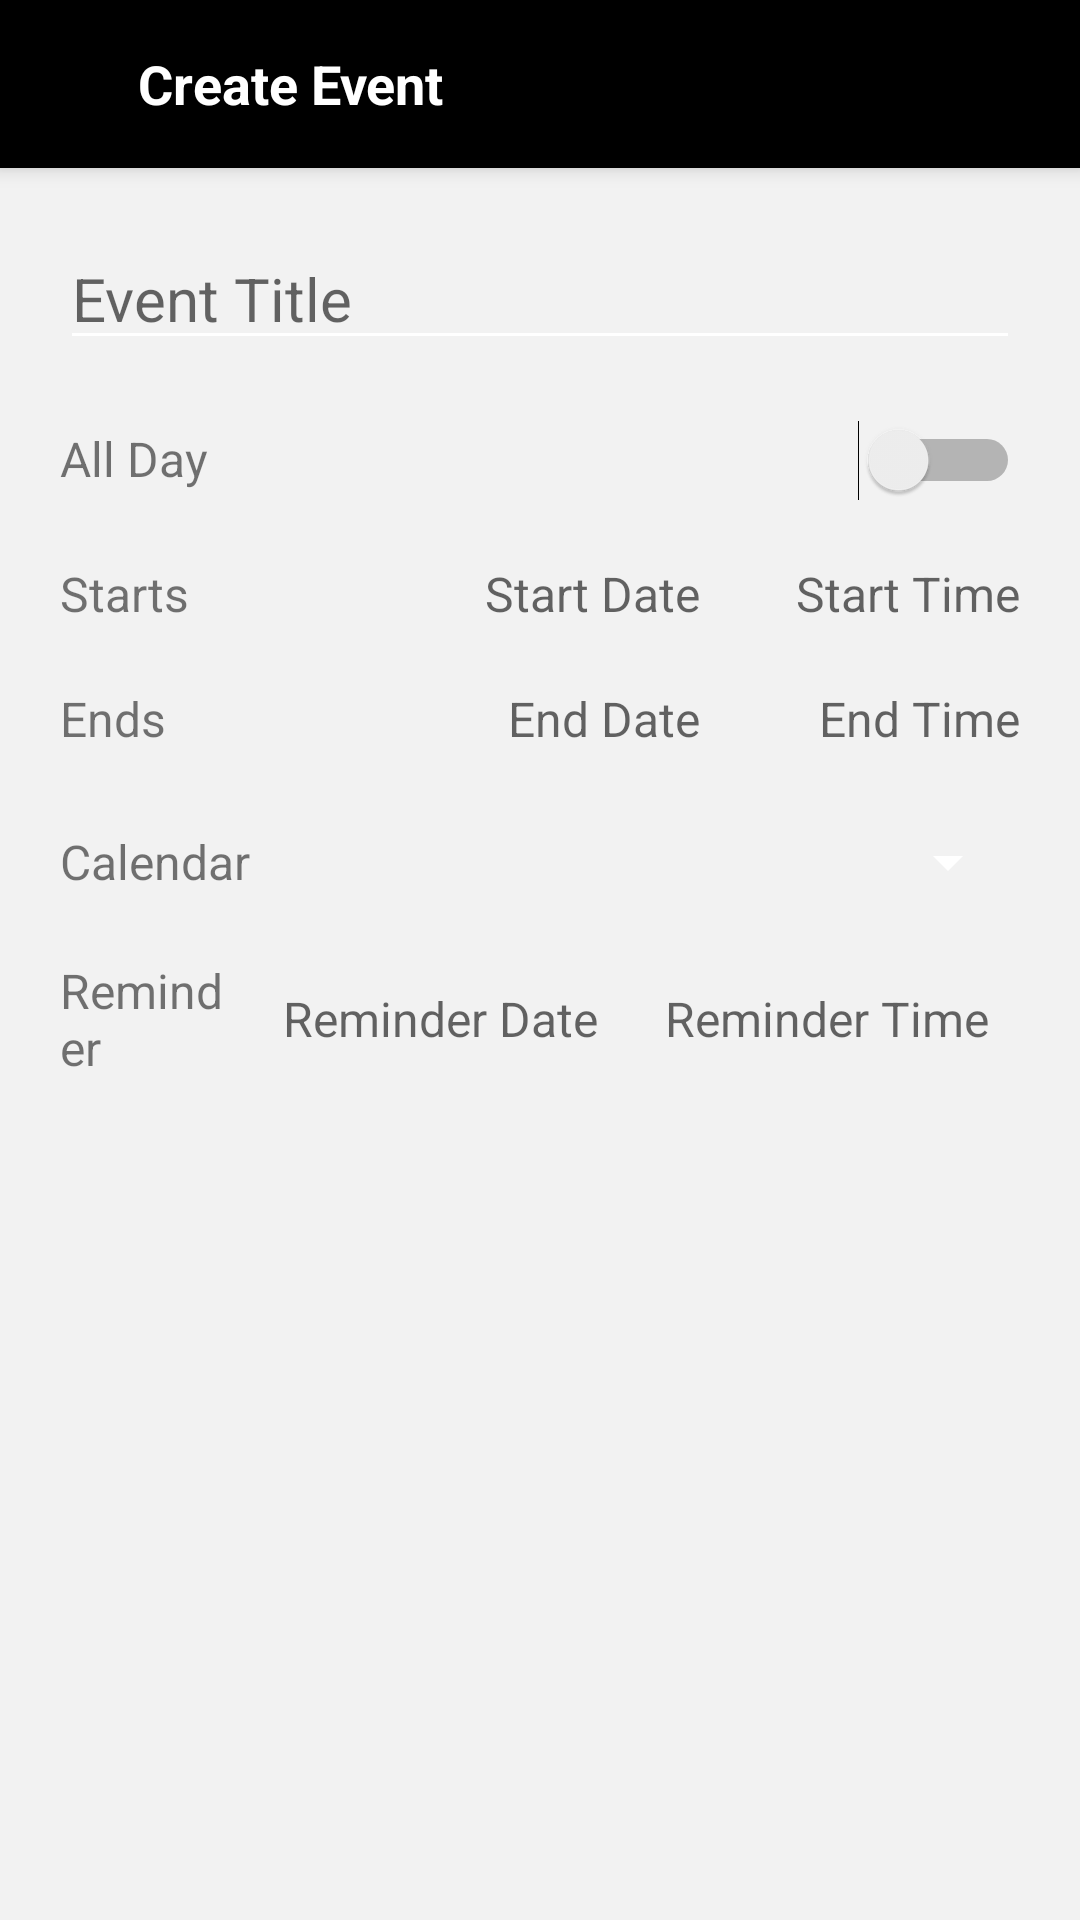

Layout XML and referenced resources for this Android screen:
<!-- AndroidManifest.xml: application theme AppTheme.NoActionBar -->
<!-- res/layout/activity_week__create_event.xml -->
<?xml version="1.0" encoding="utf-8"?>
<LinearLayout xmlns:android="http://schemas.android.com/apk/res/android"
    xmlns:app="http://schemas.android.com/apk/res-auto"
    xmlns:tools="http://schemas.android.com/tools"
    android:layout_width="match_parent"
    android:layout_height="match_parent"
    android:background="@color/gray_6"
    android:orientation="vertical"
    tools:context=".Week.WeekCreateEvent">

    

    <androidx.appcompat.widget.Toolbar
        android:id="@+id/toolbar"
        android:layout_width="match_parent"
        android:layout_height="?attr/actionBarSize"
        android:background="#000000"
        android:elevation="4dp"
        android:theme="@style/ThemeOverlay.AppCompat.Dark.ActionBar"
        app:popupTheme="@style/ThemeOverlay.AppCompat.Light">

        <ImageView
            android:id="@+id/nav_Close"
            android:layout_width="wrap_content"
            android:layout_height="wrap_content"
            android:layout_marginRight="30dp"
            android:src="@drawable/close" />

        <TextView
            android:id="@+id/nav_Title"
            android:layout_width="wrap_content"
            android:layout_height="wrap_content"
            android:text="Create Event"
            android:textColor="@color/white"
            android:textSize="18sp"
            android:textStyle="bold" />
    </androidx.appcompat.widget.Toolbar>

    <ScrollView
        android:layout_width="match_parent"
        android:layout_height="match_parent">

        <LinearLayout
            android:layout_width="match_parent"
            android:layout_height="match_parent"
            android:layout_marginLeft="20dp"
            android:layout_marginTop="20dp"
            android:layout_marginRight="20dp"
            android:orientation="vertical">

            <EditText
                android:id="@+id/title"
                android:layout_width="match_parent"
                android:layout_height="wrap_content"
                android:layout_marginBottom="20dp"
                android:hint="Event Title"
                android:textSize="20sp" />

            <LinearLayout
                android:layout_width="match_parent"
                android:layout_height="match_parent"
                android:layout_marginBottom="20dp"
                android:orientation="horizontal">

                <TextView
                    android:layout_width="match_parent"
                    android:layout_height="wrap_content"
                    android:layout_weight="1"
                    android:text="All Day"
                    android:textAlignment="textStart"
                    android:textSize="16sp" />

                <Switch
                    android:id="@+id/allDaySwitch"
                    android:layout_width="match_parent"
                    android:layout_height="wrap_content"
                    android:layout_weight="1"
                    android:width="80dp" />

            </LinearLayout>

            <LinearLayout
                android:layout_width="match_parent"
                android:layout_height="match_parent"
                android:layout_marginBottom="20dp"
                android:orientation="horizontal">

                <TextView
                    android:layout_width="match_parent"
                    android:layout_height="wrap_content"
                    android:layout_weight="1"
                    android:text="Starts"
                    android:textAlignment="textStart"
                    android:textSize="16sp" />

                <TextView
                    android:id="@+id/startDate"
                    android:layout_width="match_parent"
                    android:layout_height="wrap_content"
                    android:layout_weight="1"
                    android:hint="Start Date"
                    android:textAlignment="textEnd"
                    android:textSize="16sp" />

                <TextView
                    android:id="@+id/startTime"
                    android:layout_width="match_parent"
                    android:layout_height="wrap_content"
                    android:layout_weight="1"
                    android:hint="Start Time"
                    android:textAlignment="textEnd"
                    android:textSize="16sp" />
            </LinearLayout>

            <LinearLayout
                android:layout_width="match_parent"
                android:layout_height="match_parent"
                android:layout_marginBottom="25dp"
                android:orientation="horizontal">

                <TextView
                    android:layout_width="match_parent"
                    android:layout_height="wrap_content"
                    android:layout_weight="1"
                    android:text="Ends"
                    android:textAlignment="textStart"
                    android:textSize="16sp" />

                <TextView
                    android:id="@+id/endDate"
                    android:layout_width="match_parent"
                    android:layout_height="wrap_content"
                    android:layout_weight="1"
                    android:hint="End Date"
                    android:textAlignment="textEnd"
                    android:textSize="16sp" />

                <TextView
                    android:id="@+id/endTime"
                    android:layout_width="match_parent"
                    android:layout_height="wrap_content"
                    android:layout_weight="1"
                    android:hint="End Time"
                    android:textAlignment="textEnd"
                    android:textSize="16sp" />
            </LinearLayout>

            <LinearLayout
                android:layout_width="match_parent"
                android:layout_height="match_parent"
                android:layout_marginBottom="20dp"
                android:orientation="horizontal">

                <TextView
                    android:layout_width="match_parent"
                    android:layout_height="wrap_content"
                    android:layout_gravity="center"
                    android:layout_weight="3"
                    android:text="Calendar"
                    android:textSize="16sp" />

                <Spinner
                    android:id="@+id/selectCalendar"
                    android:layout_width="match_parent"
                    android:layout_height="wrap_content"
                    android:layout_gravity="center"
                    android:layout_weight="1"
                    android:textSize="16sp" />
            </LinearLayout>

            <LinearLayout
                android:layout_width="match_parent"
                android:layout_height="match_parent"
                android:layout_marginBottom="25dp"
                android:orientation="horizontal">

                <TextView
                    android:layout_width="match_parent"
                    android:layout_height="wrap_content"
                    android:layout_gravity="center"
                    android:layout_weight="2.7"
                    android:text="Reminder"
                    android:textSize="16sp" />

                <TextView
                    android:id="@+id/reminderDate"
                    android:layout_width="match_parent"
                    android:layout_height="wrap_content"
                    android:layout_gravity="center"
                    android:layout_weight="2"
                    android:hint="Reminder Date"
                    android:textAlignment="center"
                    android:textSize="16sp" />

                <TextView
                    android:id="@+id/reminderTime"
                    android:layout_width="match_parent"
                    android:layout_height="wrap_content"
                    android:layout_gravity="center"
                    android:layout_weight="2"
                    android:hint="Reminder Time"
                    android:textAlignment="center"
                    android:textSize="16sp" />
            </LinearLayout>

        </LinearLayout>
    </ScrollView>
</LinearLayout>
<!-- resources referenced by this layout -->
<resources>
  <color name="gray_6">#F2F2F2</color>
  <color name="white">#FFFFFF</color>
  <style name="AppTheme.NoActionBar">
          <item name="windowActionBar">false</item>
          <item name="windowNoTitle">true</item>
  
          <item name="android:textColorSecondary">@color/white</item>
      </style>
</resources>
